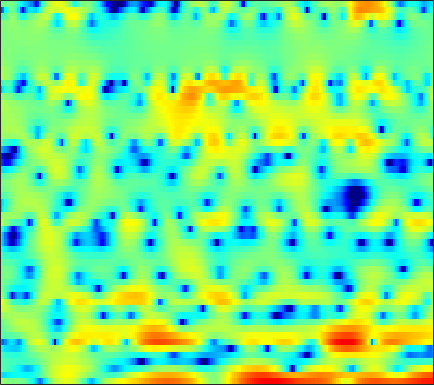

Source data for this figure (header and first rows):
1.499, 0.91654, 0.31583, -0.042456, -0.20939, -0.20822, -0.16037, -0.1539, -0.19041, -0.35433, -0.69608, -1.0935, -1.7902, -2.7855, -3.9996, -5.968, -8.2869, -10.505, -12.253, -10.187, -6.6302, -4.5426, -2.1352, -0.2953
-6.535, -6.952, -6.822, -6.231, -5.737, -5.25, -5.016, -4.95, -5.044, -5.245, -5.499, -5.625, -5.613, -5.348, -5.018, -4.39, -3.644, -3.029, -2.171, -1.27, -0.337, 0.3833, 1.3, 2.153
-1.847, -2.066, -2.371, -2.727, -3.034, -3.512, -4.168, -4.757, -5.634, -6.668, -7.759, -8.485, -8.973, -8.622, -7.821, -6.397, -4.887, -3.775, -2.422, -1.208, -0.09542, 0.6434, 1.51, 2.289
-2.158, -2.256, -2.403, -2.573, -2.678, -2.824, -2.962, -3.047, -3.134, -3.148, -3.124, -3.058, -2.886, -2.625, -2.359, -1.946, -1.485, -1.106, -0.5815, -0.0473, 0.4911, 0.8766, 1.365, 1.821
-2.646, -2.965, -3.338, -3.648, -3.825, -3.949, -3.971, -3.904, -3.728, -3.431, -3.064, -2.737, -2.259, -1.762, -1.382, -0.8894, -0.4171, -0.0833, 0.3295, 0.6942, 1.033, 1.266, 1.554, 1.834
-4.925, -5.947, -6.794, -7.225, -7.42, -7.693, -7.909, -7.924, -7.545, -6.498, -5.018, -3.832, -2.32, -0.9903, -0.1692, 0.7339, 1.386, 1.737, 2.018, 2.096, 2.015, 1.847, 1.577, 1.326
-10.42, -12.56, -10.36, -7.868, -6.925, -6.707, -7.581, -9, -10.94, -9.383, -5.58, -3.037, -0.3771, 1.574, 2.629, 3.647, 4.227, 4.406, 4.295, 3.801, 2.836, 1.73, -0.4432, -3.938
-1.545, -1.81, -1.925, -1.882, -1.776, -1.579, -1.39, -1.188, -0.8735, -0.4199, 0.181, 0.6466, 1.287, 1.833, 2.131, 2.406, 2.436, 2.32, 1.952, 1.334, 0.5349, -0.1741, -1.193, -2.13
-2.043, -1.435, -0.6938, -0.06384, 0.3499, 0.7998, 1.197, 1.464, 1.778, 2.05, 2.258, 2.39, 2.491, 2.5, 2.432, 2.228, 1.883, 1.511, 0.8489, 0.002811, -1.051, -1.967, -3.376, -4.91
-2.2, -1.157, -0.08982, 0.7056, 1.186, 1.669, 2.038, 2.259, 2.47, 2.604, 2.669, 2.677, 2.608, 2.462, 2.284, 1.942, 1.453, 1.002, 0.259, -0.671, -1.842, -2.883, -4.577, -6.681
1.033, 1.184, 1.364, 1.489, 1.545, 1.611, 1.64, 1.65, 1.641, 1.62, 1.589, 1.542, 1.47, 1.356, 1.232, 1.01, 0.6863, 0.3816, -0.1573, -0.8217, -1.603, -2.27, -3.217, -4.134
3.738, 3.279, 2.654, 2.041, 1.625, 1.101, 0.6804, 0.406, 0.1363, -0.0325, -0.1171, -0.0956, -0.001153, 0.1854, 0.3651, 0.5758, 0.7228, 0.723, 0.5853, 0.2331, -0.3721, -0.9726, -2.041, -3.382
5.228, 4.023, 2.215, 0.2988, -1.124, -2.538, -3.261, -3.426, -3.588, -3.958, -4.513, -4.893, -4.651, -3.417, -2.139, -0.4096, 1.021, 1.837, 2.549, 2.842, 2.708, 2.307, 1.348, -0.2277
2.206, 0.4992, -2.515, -6.81, -11.69, -19.61, -13.77, -10.73, -9.059, -9.128, -10.82, -13.12, -15.33, -10.93, -7.32, -3.771, -1.268, 0.109, 1.486, 2.394, 2.923, 3.108, 3.123, 2.938
0.1708, -0.6864, -1.956, -3.287, -4.186, -5.134, -5.68, -5.872, -6.01, -6.136, -6.146, -6.061, -5.654, -4.895, -4.117, -2.91, -1.646, -0.7508, 0.3236, 1.227, 1.941, 2.342, 2.74, 2.976
-0.4471, -0.5937, -0.9359, -1.394, -1.774, -2.318, -2.862, -3.274, -3.804, -4.263, -4.627, -4.804, -4.814, -4.509, -4.055, -3.21, -2.179, -1.355, -0.2728, 0.7144, 1.569, 2.098, 2.64, 2.993
-0.4555, -0.289, -0.282, -0.4788, -0.7532, -1.253, -1.927, -2.549, -3.559, -4.821, -6.397, -7.742, -9.552, -10.34, -9.565, -7.277, -4.821, -3.163, -1.298, 0.2307, 1.429, 2.147, 2.87, 3.347
-0.5578, -0.4477, -0.4526, -0.6326, -0.8677, -1.336, -1.978, -2.595, -3.646, -5.018, -6.855, -8.62, -11.57, -13.53, -12.21, -8.647, -5.469, -3.556, -1.502, 0.0905, 1.338, 2.063, 2.802, 3.288
-1.371, -1.437, -1.601, -1.817, -2.02, -2.335, -2.694, -2.996, -3.424, -3.865, -4.277, -4.522, -4.652, -4.468, -4.064, -3.236, -2.189, -1.353, -0.2694, 0.7075, 1.53, 2.04, 2.556, 2.898
-2.647, -2.966, -3.383, -3.772, -4.017, -4.237, -4.329, -4.311, -4.17, -3.929, -3.594, -3.28, -2.778, -2.193, -1.706, -0.9984, -0.2593, 0.2872, 0.9887, 1.615, 2.137, 2.452, 2.753, 2.904
-4.421, -5.259, -6.402, -7.455, -8.038, -8.403, -8.215, -7.744, -6.831, -5.752, -4.626, -3.78, -2.708, -1.67, -0.9475, -0.03854, 0.7866, 1.349, 2.005, 2.546, 2.964, 3.182, 3.351, 3.359
-6.395, -8.22, -11.2, -15.03, -18.35, -21.12, -18.12, -15.14, -11.82, -9.085, -6.781, -5.282, -3.535, -2.034, -1.022, 0.1574, 1.181, 1.838, 2.577, 3.156, 3.571, 3.771, 3.875, 3.817
-6.085, -8.347, -12.01, -16.3, -19.66, -22.48, -21.16, -18.45, -14.4, -11.01, -8.17, -6.437, -4.456, -2.758, -1.633, -0.2631, 0.9227, 1.703, 2.575, 3.235, 3.679, 3.87, 3.962, 3.853
-2.208, -3.976, -6.822, -10.31, -13.38, -17.54, -17.21, -14.43, -11.16, -8.759, -7.034, -6.146, -5.124, -4.048, -3.022, -1.417, 0.2145, 1.332, 2.513, 3.331, 3.757, 3.845, 3.712, 3.344
2.499, 1.643, 0.4752, -0.6289, -1.401, -2.152, -2.518, -2.645, -2.717, -3.002, -4.035, -5.449, -9.26, -16.75, -11.99, -4.712, -0.6462, 1.303, 3.02, 3.851, 3.987, 3.646, 2.553, 0.8391
0.8817, 0.846, 0.8877, 0.9782, 1.051, 1.114, 1.11, 1.047, 0.8226, 0.3577, -0.3712, -1.081, -2.038, -2.396, -1.959, -0.6282, 0.9085, 1.845, 2.642, 2.885, 2.528, 1.835, 0.2651, -2.225
-7.97, -5.804, -3.405, -1.675, -0.699, 0.2425, 0.8738, 1.2, 1.451, 1.536, 1.547, 1.502, 1.466, 1.514, 1.62, 1.816, 2.044, 2.16, 2.169, 1.981, 1.508, 0.9581, 0.01049, -1.139
-8.642, -6.643, -4.255, -2.405, -1.325, -0.2033, 0.6251, 1.085, 1.542, 1.858, 2.045, 2.139, 2.21, 2.228, 2.228, 2.209, 2.124, 2.026, 1.833, 1.526, 1.098, 0.6912, 0.01345, -0.8171
-3.014, -2.578, -1.849, -1.058, -0.4901, 0.1926, 0.756, 1.103, 1.462, 1.704, 1.833, 1.875, 1.852, 1.775, 1.679, 1.52, 1.342, 1.198, 0.9879, 0.7465, 0.4725, 0.2295, -0.1624, -0.6669
-1.057, -0.8163, -0.4333, -0.01512, 0.304, 0.6932, 1.039, 1.246, 1.435, 1.513, 1.49, 1.389, 1.148, 0.8255, 0.5352, 0.1165, -0.2491, -0.4612, -0.6344, -0.6405, -0.5504, -0.4631, -0.3671, -0.338
-0.6675, -0.4171, -0.06131, 0.298, 0.5662, 0.9087, 1.202, 1.37, 1.503, 1.505, 1.338, 1.081, 0.5533, -0.2524, -1.021, -2.235, -3.526, -4.282, -4.52, -3.782, -2.548, -1.605, -0.5376, 0.2566
-2.173, -1.879, -1.479, -1.04, -0.6911, -0.1947, 0.2678, 0.5843, 0.9234, 1.111, 1.068, 0.8674, 0.3014, -0.7189, -1.894, -4.246, -8.271, -14.15, -22.23, -9.271, -4.358, -2.078, 0.01658, 1.402
-6.908, -6.805, -6.616, -6.094, -5.526, -4.618, -3.571, -2.784, -1.837, -1.058, -0.5034, -0.2566, -0.2028, -0.4245, -0.794, -1.52, -2.341, -2.775, -2.698, -1.816, -0.5348, 0.4706, 1.653, 2.557
-13.64, -15.04, -16.94, -17.24, -15.51, -12.52, -9.841, -8.098, -6.093, -4.395, -2.973, -2.104, -1.181, -0.525, -0.1654, 0.192, 0.478, 0.6898, 1.02, 1.424, 1.894, 2.243, 2.646, 2.963
-14.92, -17.27, -20.97, -22.12, -20.29, -17.54, -14.91, -12.79, -9.787, -7.078, -4.722, -3.241, -1.637, -0.4335, 0.28, 1.039, 1.63, 1.984, 2.361, 2.663, 2.898, 2.995, 3.034, 2.961
-8.859, -9.686, -11.07, -13.06, -15.09, -20.01, -40.91, -19.33, -11.45, -6.891, -3.885, -2.225, -0.5537, 0.6732, 1.346, 2.01, 2.503, 2.81, 3.15, 3.399, 3.502, 3.48, 3.277, 2.8
-2.337, -2.563, -3.133, -3.869, -4.496, -5.175, -5.096, -4.412, -2.884, -1.267, 0.102, 0.8623, 1.528, 1.823, 1.848, 1.73, 1.645, 1.728, 2.098, 2.625, 3.082, 3.275, 3.159, 2.507
0.6889, 0.8859, 1.001, 1.038, 1.031, 1.059, 1.158, 1.269, 1.468, 1.654, 1.67, 1.513, 0.9357, -0.214, -1.54, -4.126, -7.565, -9.026, -6.384, -3.002, -0.6751, 0.4155, 1.18, 1.298
1.052, 1.343, 1.621, 1.767, 1.832, 1.868, 1.837, 1.788, 1.639, 1.37, 0.9246, 0.4346, -0.4921, -1.818, -3.15, -5.419, -7.814, -8.604, -7.187, -4.796, -2.791, -1.69, -0.6579, -0.06482
1.172, 1.35, 1.512, 1.6, 1.619, 1.584, 1.492, 1.393, 1.18, 0.8694, 0.4636, 0.07091, -0.531, -1.2, -1.719, -2.361, -2.818, -2.957, -2.839, -2.419, -1.853, -1.43, -0.9429, -0.5719
1.395, 1.438, 1.464, 1.465, 1.435, 1.364, 1.237, 1.102, 0.8909, 0.6356, 0.3638, 0.1348, -0.1906, -0.5323, -0.778, -1.033, -1.22, -1.271, -1.235, -1.124, -0.9664, -0.841, -0.6934, -0.5907
1.661, 1.624, 1.562, 1.464, 1.375, 1.234, 1.063, 0.9148, 0.7201, 0.5286, 0.3174, 0.177, -0.02601, -0.2359, -0.3848, -0.558, -0.6556, -0.6799, -0.6297, -0.5099, -0.3556, -0.2388, -0.1239, -0.1251
1.722, 1.651, 1.524, 1.329, 1.15, 0.8536, 0.5729, 0.4064, 0.2167, 0.08916, -0.02447, -0.1147, -0.2535, -0.4209, -0.5819, -0.8646, -1.092, -1.197, -1.119, -0.7159, -0.1075, 0.3658, 0.881, 1.157
0.09405, 0.08493, 0.09421, -0.02232, -0.3141, -0.9483, -1.731, -2.248, -2.623, -2.541, -2.082, -1.765, -1.462, -1.496, -1.834, -2.772, -4.397, -5.699, -6.076, -4.007, -1.359, 0.2713, 1.854, 2.88
-9.033, -6.391, -3.975, -3.215, -3.621, -5.35, -8.891, -12.95, -15.86, -11.7, -8.39, -6.59, -4.84, -3.767, -3.483, -3.948, -5.795, -8.067, -9.341, -5.274, -1.481, 0.4753, 2.236, 3.306
-4.334, -3.375, -2.202, -2.005, -2.568, -4.321, -7.147, -9.608, -12.25, -14, -16.56, -15.25, -9.561, -5.295, -3.166, -1.39, -0.2896, 0.2598, 0.9597, 1.688, 2.323, 2.606, 2.591, 2.028
1.665, 1.527, 1.266, 0.7979, 0.2547, -0.794, -2.147, -3.381, -5.175, -7.126, -8.474, -8.071, -5.705, -3.034, -1.335, 0.423, 1.68, 2.35, 2.914, 3.136, 2.961, 2.512, 1.302, -0.9422
1.455, 1.314, 1.041, 0.6721, 0.321, -0.2349, -0.8656, -1.35, -1.948, -2.386, -2.513, -2.362, -1.857, -1.122, -0.5291, 0.2332, 0.8488, 1.2, 1.479, 1.528, 1.329, 1.002, 0.3368, -0.5214
0.682, 0.6099, 0.469, 0.2718, 0.09834, -0.1569, -0.4201, -0.6009, -0.805, -0.9293, -0.952, -0.8927, -0.7244, -0.4748, -0.2636, 0.01979, 0.266, 0.4086, 0.5241, 0.5457, 0.4728, 0.3589, 0.1591, -0.05685
0.2433, 0.2232, 0.1729, 0.09555, 0.02767, -0.07365, -0.1742, -0.242, -0.3114, -0.3492, -0.3514, -0.3276, -0.2652, -0.1727, -0.09545, 0.007486, 0.1003, 0.154, 0.1958, 0.2022, 0.1754, 0.1384, 0.07551, 0.01406
0.02338, 0.04127, 0.04739, 0.04268, 0.03005, 0.007719, -0.01686, -0.03528, -0.05201, -0.05867, -0.05077, -0.03727, -0.008764, 0.02486, 0.05323, 0.08807, 0.114, 0.1244, 0.1245, 0.1062, 0.07149, 0.03961, -0.008461, -0.05352
-0.08194, -0.03514, 0.01452, 0.05137, 0.07039, 0.08919, 0.1011, 0.108, 0.1152, 0.1247, 0.1392, 0.1535, 0.1753, 0.1956, 0.2091, 0.2201, 0.216, 0.2014, 0.1658, 0.1099, 0.03583, -0.02919, -0.1194, -0.2064
-0.1132, -0.03927, 0.04893, 0.1151, 0.1559, 0.1934, 0.2159, 0.2278, 0.2387, 0.252, 0.2701, 0.291, 0.3255, 0.3674, 0.3942, 0.4184, 0.4204, 0.4003, 0.3357, 0.2262, 0.07174, -0.07122, -0.2815, -0.4919
-0.08491, 0.02129, 0.1524, 0.2659, 0.329, 0.3723, 0.3714, 0.3465, 0.3049, 0.2741, 0.2789, 0.312, 0.3968, 0.5164, 0.6136, 0.7319, 0.8167, 0.8405, 0.7964, 0.6439, 0.3636, 0.06643, -0.4441, -1.031
-0.267, -0.1178, 0.1565, 0.4591, 0.6191, 0.6984, 0.5906, 0.3998, 0.07487, -0.211, -0.3188, -0.2528, 0.01167, 0.3792, 0.6868, 1.079, 1.411, 1.603, 1.756, 1.726, 1.432, 0.9855, -0.01113, -1.593
-3.576, -3.267, -1.823, -0.3763, 0.3371, 0.6534, 0.2195, -0.5774, -2.2, -3.986, -4.797, -4.27, -2.889, -1.604, -0.851, -0.054, 0.6587, 1.206, 1.941, 2.56, 2.888, 2.827, 2.236, 0.8474
-14.09, -11.88, -5.58, -2.349, -1.144, -0.7335, -1.511, -2.911, -6.181, -12.16, -17.06, -12.36, -8.468, -6.896, -6.739, -7.236, -7.283, -6.09, -3.425, -0.8427, 1.114, 2.139, 2.974, 3.327
-1.373, -1.259, -0.8053, -0.399, -0.2745, -0.508, -1.268, -2.141, -3.612, -5.194, -6.542, -7.302, -8.194, -9.425, -10.87, -14.03, -17.53, -14.59, -8.681, -4.408, -1.436, 0.2452, 1.912, 3.083
